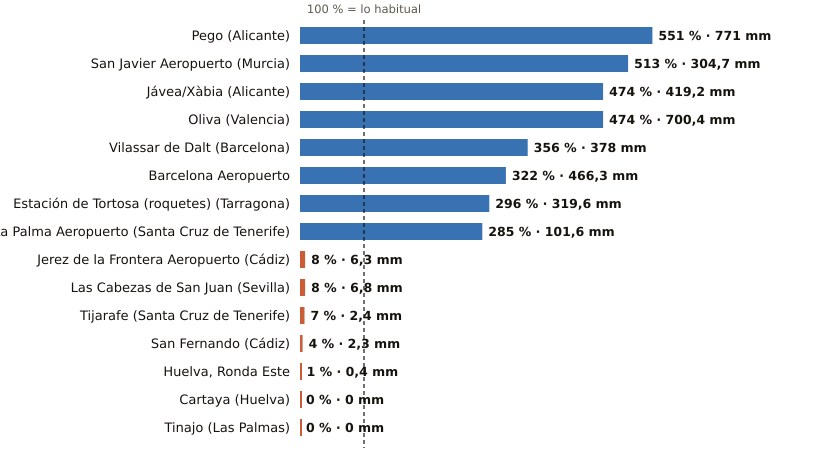

Source data for this figure (header and first rows):
estacion, provincia, indicativo, mm_otono, referencia_mm, pct, periodo_referencia, hasta, hora
Pego, Alicante, 8057C, 771.0, 140.0, 551, 2011-2025, 2026-10-21, 17
San Javier Aeropuerto, Murcia, 7031X, 304.7, 59.4, 513, 2011-2025, 2026-10-21, 19
Jávea/Xàbia, Alicante, 8050X, 419.2, 88.4, 474, 1997-2025, 2026-10-21, 19
Oliva, Valencia, 8058X, 700.4, 147.8, 474, 1991-2020, 2026-10-21, 19
Vilassar de Dalt, Barcelona, 0244X, 378.0, 106.2, 356, 2009-2025, 2026-10-21, 19
Barcelona Aeropuerto, Barcelona, 0076, 466.3, 144.8, 322, 1991-2020, 2026-10-21, 19
Estación de Tortosa (roquetes), Tarragona, 9981A, 319.6, 107.8, 296, 1991-2020, 2026-10-21, 18
La Palma Aeropuerto, Santa Cruz de Tenerife, C139E, 101.6, 35.7, 285, 1991-2020, 2026-10-21, 17
Jerez de la Frontera Aeropuerto, Cádiz, 5960, 6.3, 83.7, 8, 1991-2020, 2026-10-21, 19
Las Cabezas de San Juan, Sevilla, 5891X, 6.8, 80.6, 8, 2005-2025, 2026-10-21, 18
Tijarafe, Santa Cruz de Tenerife, C117Z, 2.4, 32.6, 7, 2009-2025, 2026-10-21, 17
San Fernando, Cádiz, 5972X, 2.3, 60.5, 4, 1991-2020, 2026-10-21, 17
Huelva, Ronda Este, Huelva, 4642E, 0.4, 65.1, 1, 1991-2020, 2026-10-21, 19
Cartaya, Huelva, 4554X, 0.0, 50.4, 0, 2008-2025, 2026-10-21, 18
Tinajo, Las Palmas, C048W, 0.0, 6.7, 0, 2010-2025, 2026-10-21, 16
